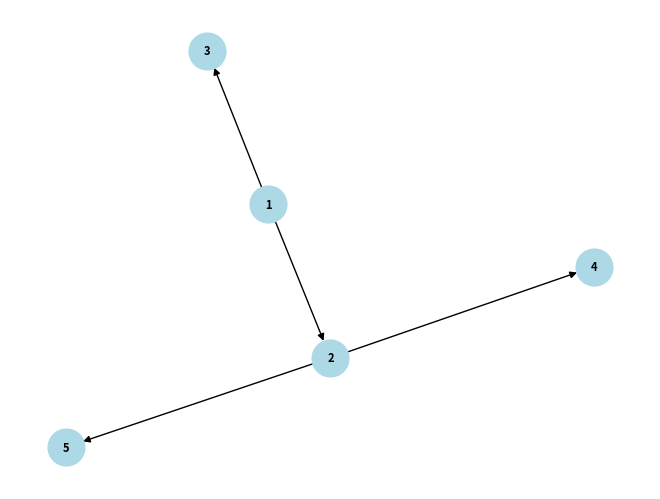

Here is the Python script that generated this plot:
import matplotlib.pyplot as plt
import networkx as nx

# Create an acyclic graph
acyclic_graph = nx.DiGraph()

# Add nodes
acyclic_graph.add_nodes_from([1,2,3,4,5])

# Add edges to create an acyclic structure
acyclic_graph.add_edges_from([(1,2), (1,3), (2,4), (2,5)])

# Visualizr the acyclie graph
pos = nx.spring_layout(acyclic_graph)
nx.draw(acyclic_graph, pos, with_labels=True, font_weight='bold', node_size=700, node_color='lightblue', font_size= 8)
plt.show()
